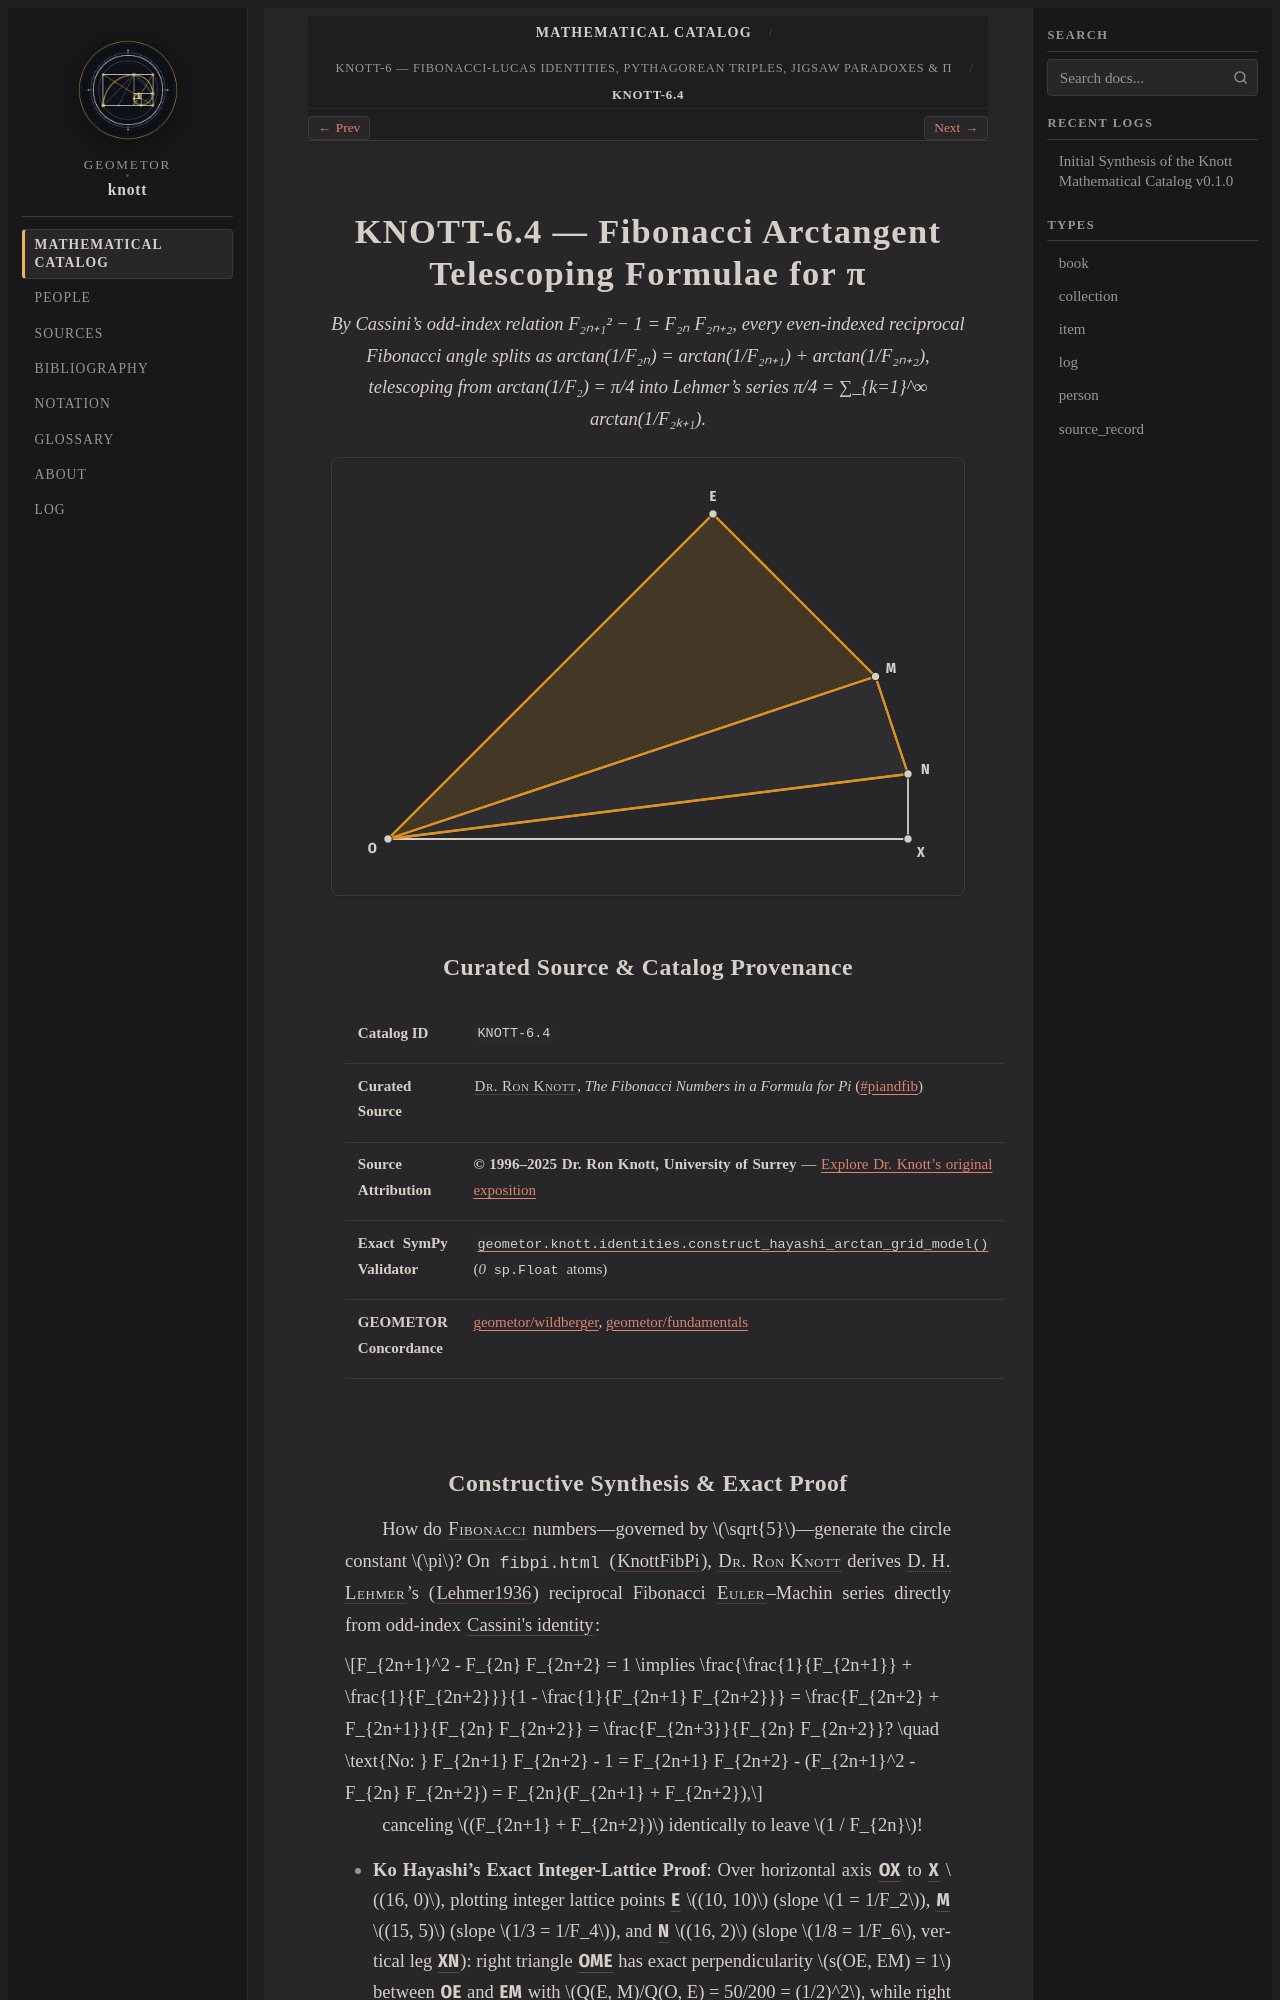

repository: geometor/knott · page: catalog/06-identities-and-bridges/04-fibonacci-arctangent-pi-formulae/index.html · generator: sphinx

:type: item
:order: 4
:canonical_id: KNOTT-6.4

.. _knott-6-4:

===========================================================
KNOTT-6.4 — Fibonacci Arctangent Telescoping Formulae for π
===========================================================

.. enunciation::

   By Cassini's odd-index relation F₂ₙ₊₁² − 1 = F₂ₙ F₂ₙ₊₂, every even-indexed reciprocal Fibonacci angle splits as arctan(1/F₂ₙ) = arctan(1/F₂ₙ₊₁) + arctan(1/F₂ₙ₊₂), telescoping from arctan(1/F₂) = π/4 into Lehmer's series π/4 = ∑_{k=1}^∞ arctan(1/F₂ₖ₊₁).

.. picture:: knott-6-4.g1.svg

Curated Source & Catalog Provenance
-----------------------------------

.. list-table::
   :widths: 26 74

   * - **Catalog ID**
     - ``KNOTT-6.4``
   * - **Curated Source**
     - :person:`Dr. Ron Knott <knott>`, *The Fibonacci Numbers in a Formula for Pi* (`#piandfib <https://r-knott.surrey.ac.uk/Fibonacci/fibpi.html#piandfib>`_)
   * - **Source Attribution**
     - **© 1996–2025 Dr. Ron Knott, University of Surrey** — `Explore Dr. Knott's original exposition <https://r-knott.surrey.ac.uk/Fibonacci/fibpi.html#piandfib>`_
   * - **Exact SymPy Validator**
     - :func:`geometor.knott.identities.construct_hayashi_arctan_grid_model` (`0` ``sp.Float`` atoms)
   * - **GEOMETOR Concordance**
     - `geometor/wildberger <https://geometor.github.io/wildberger/>`_, `geometor/fundamentals <https://geometor.github.io/fundamentals/>`_
